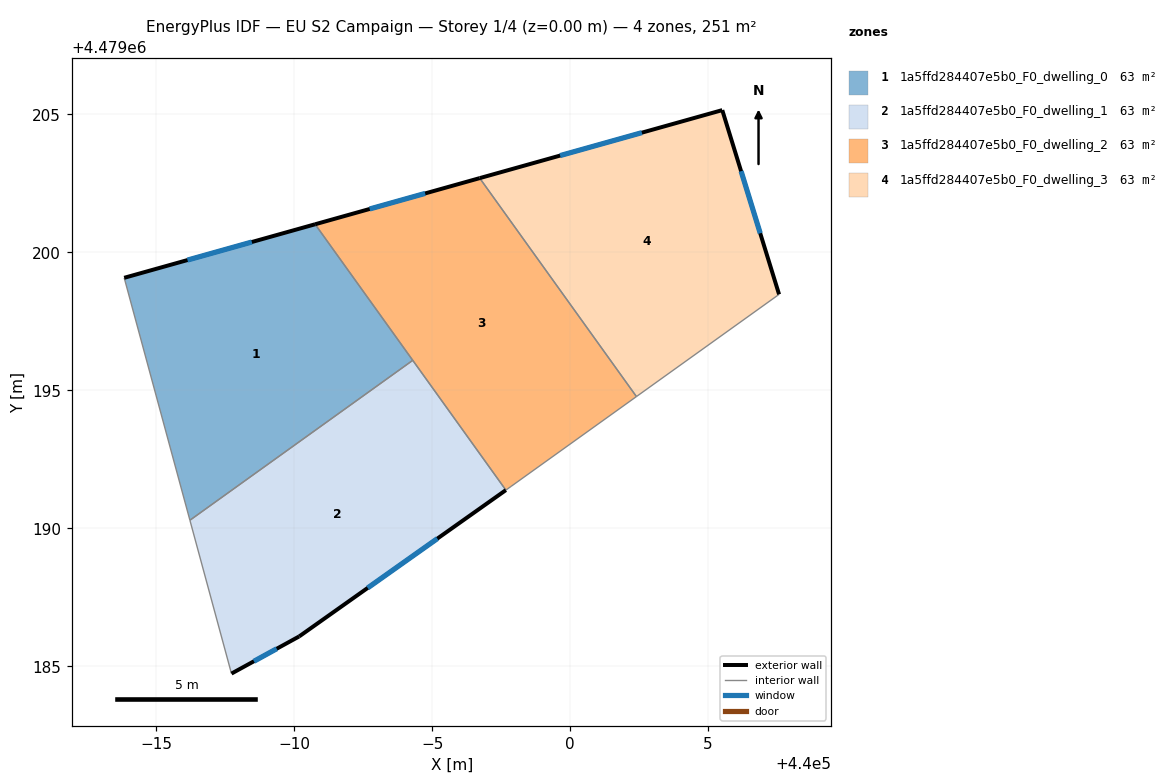
=== STOREY PLAN SPEC (per zone: floor XY polygon, exterior-wall plan segments, windows/doors) ===
zone 1: 1a5ffd284407e5b0_F0_dwelling_0  (62.8 m²)
  floor: (439994.30, 4479196.09) (439990.76, 4479201.02) (439983.84, 4479199.08) (439986.22, 4479190.30)
  exterior wall: (439983.84, 4479199.08) – (439990.76, 4479201.02)  [7.2 m]
    window: (439986.14, 4479199.73) – (439988.47, 4479200.38)  [2.4 m²]
  interior walls: 3
zone 2: 1a5ffd284407e5b0_F0_dwelling_1  (62.8 m²)
  floor: (439997.67, 4479191.39) (439994.30, 4479196.09) (439986.22, 4479190.30) (439987.73, 4479184.74) (439990.18, 4479186.09)
  exterior wall: (439990.18, 4479186.09) – (439987.73, 4479184.74)  [2.8 m]
    window: (439989.37, 4479185.64) – (439988.54, 4479185.19)  [1.0 m²]
  exterior wall: (439997.67, 4479191.39) – (439990.18, 4479186.09)  [9.2 m]
    window: (439995.19, 4479189.63) – (439992.67, 4479187.85)  [3.1 m²]
  interior walls: 3
zone 3: 1a5ffd284407e5b0_F0_dwelling_2  (62.8 m²)
  floor: (440002.40, 4479194.78) (439996.72, 4479202.69) (439990.76, 4479201.02) (439997.67, 4479191.39) (439997.86, 4479191.52)
  exterior wall: (439990.76, 4479201.02) – (439996.72, 4479202.69)  [6.2 m]
    window: (439992.74, 4479201.58) – (439994.75, 4479202.14)  [2.1 m²]
  interior walls: 5
zone 4: 1a5ffd284407e5b0_F0_dwelling_3  (62.8 m²)
  floor: (440007.57, 4479198.48) (440005.51, 4479205.16) (439996.72, 4479202.69) (440002.40, 4479194.78)
  exterior wall: (439996.72, 4479202.69) – (440005.51, 4479205.16)  [9.1 m]
    window: (439999.64, 4479203.51) – (440002.60, 4479204.34)  [3.1 m²]
  exterior wall: (440005.51, 4479205.16) – (440007.57, 4479198.48)  [7.0 m]
    window: (440006.20, 4479202.95) – (440006.89, 4479200.69)  [2.4 m²]
  interior walls: 2

=== DERIVED (storey summary) ===
Building: EU S2 Campaign
Storey: 1 of 4  (floor level z = 0.00 m)
Storey gross floor area: 251.4 m²
Zones on this storey: 4
  - 1a5ffd284407e5b0_F0_dwelling_0: floor 62.8 m²; exterior wall 7.2 m (21.6 m²); 1 window(s) 2.4 m²; WWR 11.4%
  - 1a5ffd284407e5b0_F0_dwelling_1: floor 62.8 m²; exterior wall 12.0 m (35.9 m²); 2 window(s) 4.1 m²; WWR 11.4%
  - 1a5ffd284407e5b0_F0_dwelling_2: floor 62.8 m²; exterior wall 6.2 m (18.6 m²); 1 window(s) 2.1 m²; WWR 11.4%
  - 1a5ffd284407e5b0_F0_dwelling_3: floor 62.8 m²; exterior wall 16.1 m (48.3 m²); 2 window(s) 5.5 m²; WWR 11.4%
Zone adjacency (shared interzone walls):
  - 1a5ffd284407e5b0_F0_dwelling_0 ↔ 1a5ffd284407e5b0_F0_dwelling_1
  - 1a5ffd284407e5b0_F0_dwelling_0 ↔ 1a5ffd284407e5b0_F0_dwelling_2
  - 1a5ffd284407e5b0_F0_dwelling_1 ↔ 1a5ffd284407e5b0_F0_dwelling_2
  - 1a5ffd284407e5b0_F0_dwelling_2 ↔ 1a5ffd284407e5b0_F0_dwelling_3